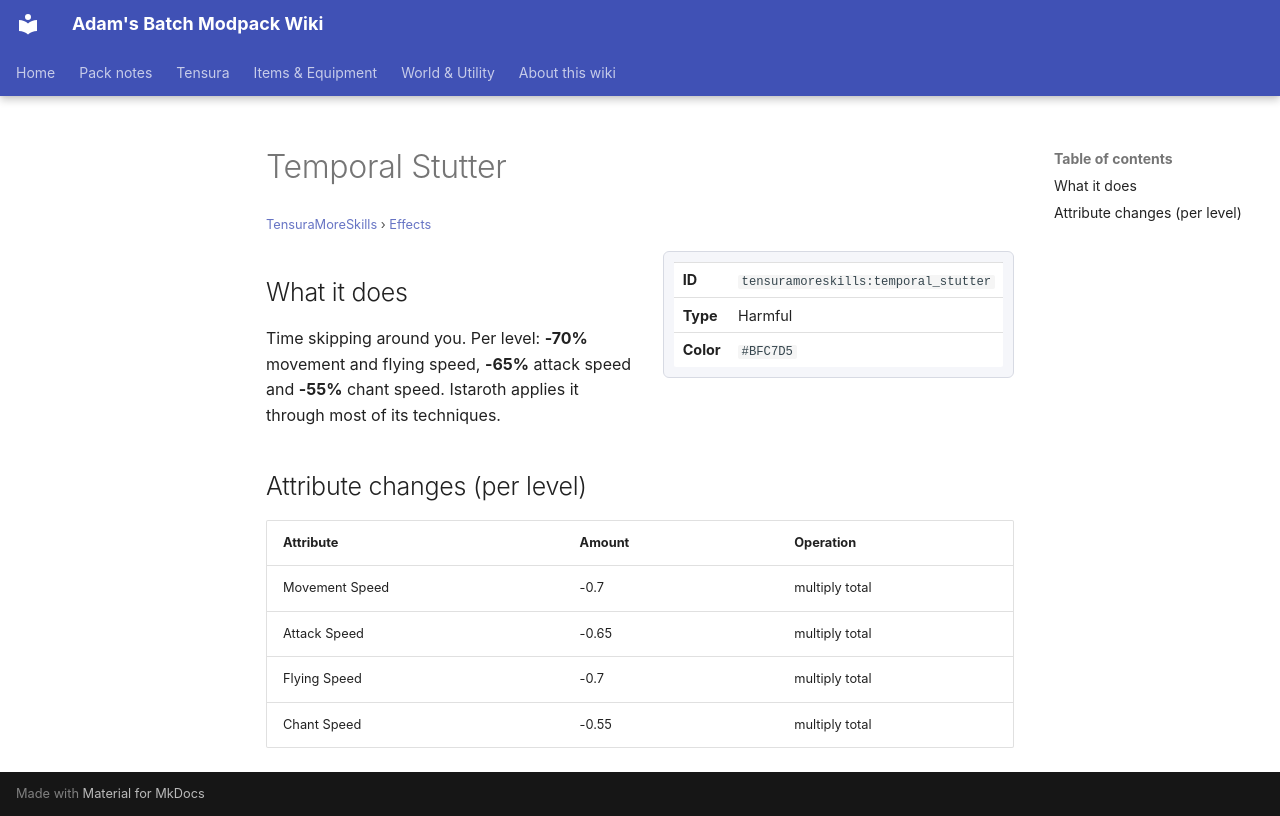

repository: Proteus-Nell/Adams-Batch-MC-Modpack-Wiki · page: tensura-more-skills/effects/temporal-stutter/index.html · generator: mkdocs

# Temporal Stutter

<small>[TensuraMoreSkills](../index.md) &rsaquo; [Effects](index.md)</small>

<div class="infobox" markdown>

| | |
|---|---|
| **ID** | `tensuramoreskills:temporal_stutter` |
| **Type** | Harmful |
| **Color** | `#BFC7D5` |

</div>

## What it does

Time skipping around you. Per level: **-70%** movement and flying speed, **-65%** attack speed and **-55%** chant speed. Istaroth applies it through most of its techniques.

## Attribute changes (per level)

| Attribute | Amount | Operation |
|---|---|---|
| Movement Speed | -0.7 | multiply total |
| Attack Speed | -0.65 | multiply total |
| Flying Speed | -0.7 | multiply total |
| Chant Speed | -0.55 | multiply total |
